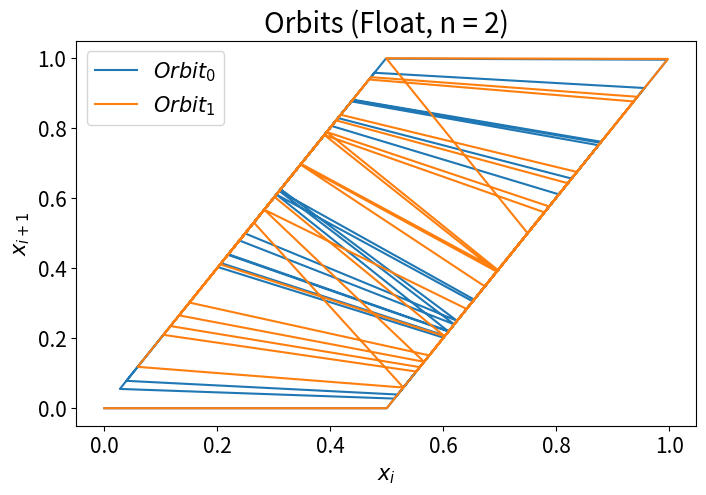
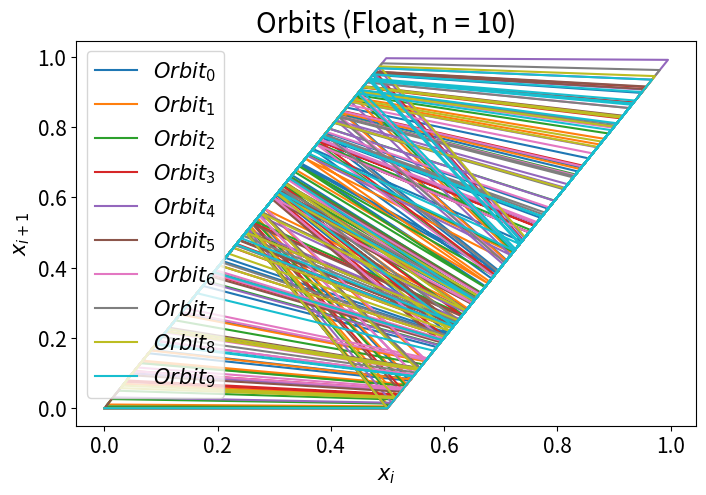
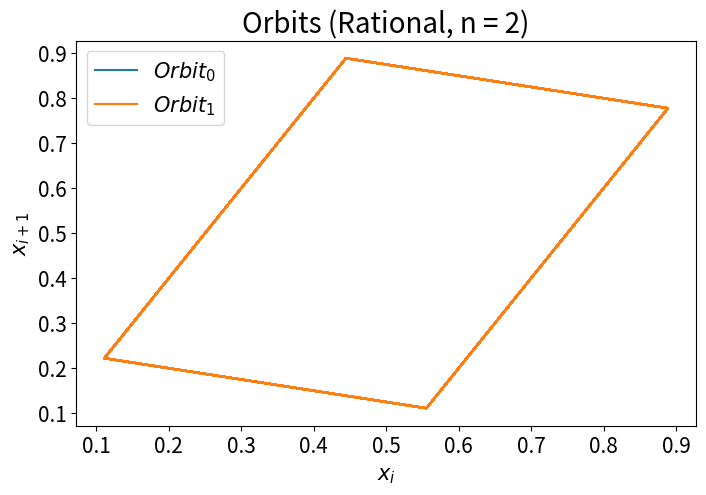

Reproduce these figures in Python, in order.
import numpy as np
import matplotlib.pyplot as plt
import sympy as sp


def get_orbit(n, f):
    seed, X = np.random.rand(), np.zeros(n)
    X[0] = seed
    for i in range(1, 100):
        X[i] = f(X[i - 1])
    return X


def plot_orbits(f, m):
    plt.figure(figsize=(8, 5))
    plt.rc('font', size=15)
    plt.title(f'Orbits (Float, n = {m})', fontsize=20)
    plt.xlabel('$x_i$')
    plt.ylabel('$x_{i+1}$')

    legends = []

    for k in range(m):
        X = get_orbit(100, f)
        plt.plot([i for i in X][:-1], [i for i in X][1:])
        legends.append(f"$Orbit_{k}$")

    plt.legend(legends, loc=2)
    plt.show()


def get_rational_orbit(n, f):
    seed, Y = sp.Rational(1, 9), []
    Y.append(seed)

    for i in range(1, 100):
        Y.append(f(Y[i - 1]))
    return Y


def plot_rational_orbits(f, m):
    plt.figure(figsize=(8, 5))
    plt.rc('font', size=15)
    plt.title(f'Orbits (Rational, n = {m})', fontsize=20)
    plt.xlabel('$x_i$')
    plt.ylabel('$x_{i+1}$')

    legends = []

    for k in range(m):
        X = get_rational_orbit(100, f)
        plt.plot([i for i in X][:-1], [i for i in X][1:])
        legends.append(f"$Orbit_{k}$")

    plt.legend(legends, loc=2)
    plt.show()


def main():
    n = 100
    F = lambda x: 2.0 * x if 0.0 <= x < 0.5 else (2.0 * x) - 1.0
    F_ = lambda x: sp.Rational(2 * x) if 0.0 <= x < 0.5 else sp.Rational(2 * x - 1)

    plot_orbits(F, 2)
    plot_orbits(F, 10)
    plot_rational_orbits(F_, 2)


main()
